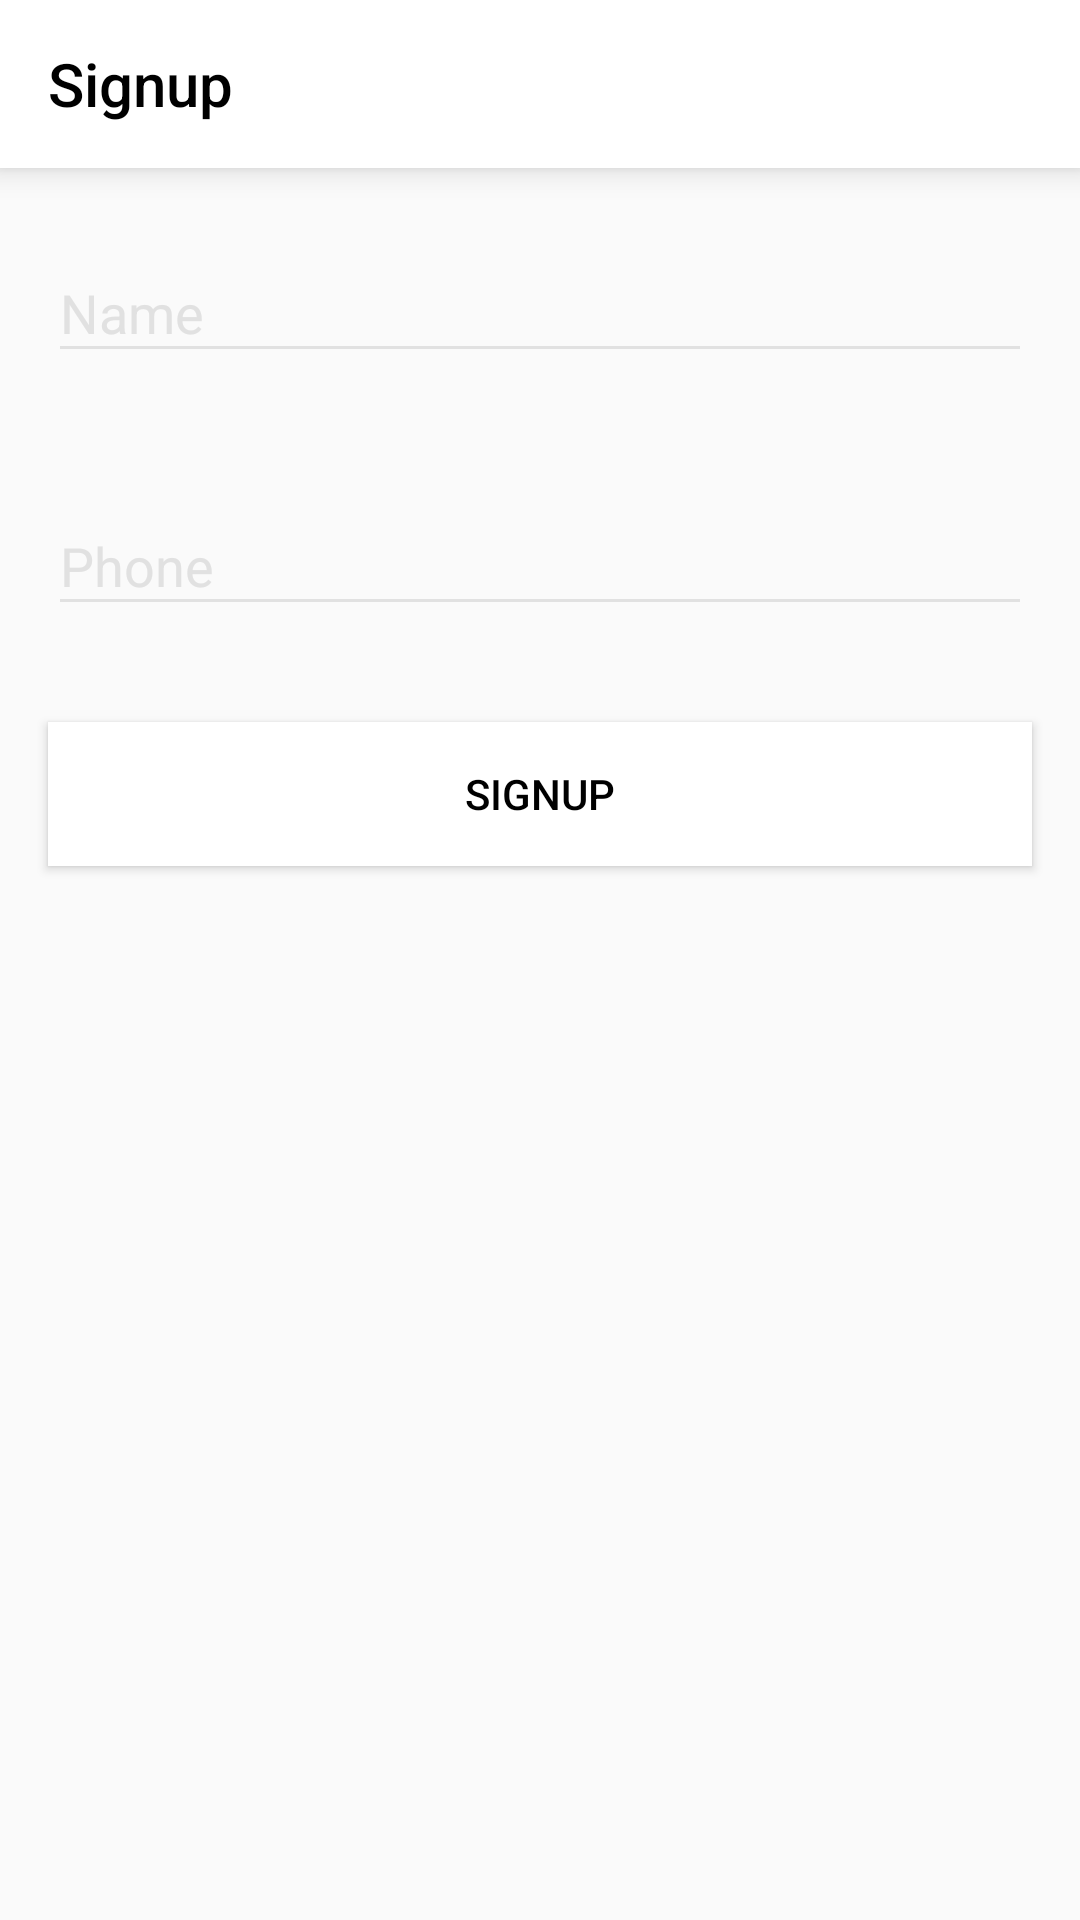

This screen was rendered from an Android layout file. Write that file and the resources it references.
<!-- AndroidManifest.xml: application theme AppTheme -->
<!-- res/layout/activity_signup.xml -->
<?xml version="1.0" encoding="utf-8"?>
<layout>
<LinearLayout xmlns:android="http://schemas.android.com/apk/res/android"
    xmlns:app="http://schemas.android.com/apk/res-auto"
    xmlns:tools="http://schemas.android.com/tools"
    android:id="@+id/activity_signup"
    android:orientation="vertical"
    android:layout_width="match_parent"
    android:layout_height="match_parent"
    tools:context="com.bycycle.android.activity.SignupActivity">



    <android.support.v7.widget.Toolbar
        android:layout_width="match_parent"
        android:id="@+id/toolbar"
        android:background="@color/app_color"
        android:minHeight="?attr/actionBarSize"
        app:title="@string/signup"
        style="@style/ToolbarTheme"
        android:layout_height="wrap_content"/>

    <android.support.design.widget.TextInputLayout
        android:layout_width="match_parent"
        android:layout_height="wrap_content"
        android:layout_margin="@dimen/default_margin"
        android:textColorHint="@color/text_grey">

        <android.support.design.widget.TextInputEditText
            android:id="@+id/et_name"
            android:layout_width="match_parent"
            android:layout_height="wrap_content"
            android:ellipsize="end"
            android:hint="@string/name"
            android:inputType="textPersonName"
            android:maxLines="1"
            android:minLines="1"
            android:nextFocusDown="@+id/et_city"
            android:textColor="@color/black"
            app:theme="@style/editTextTheme"/>

    </android.support.design.widget.TextInputLayout>



    <android.support.design.widget.TextInputLayout
        android:layout_width="match_parent"
        android:layout_height="wrap_content"
        android:layout_margin="@dimen/default_margin"
        android:textColorHint="@color/text_grey">

        <android.support.design.widget.TextInputEditText
            android:id="@+id/et_phone"
            android:layout_width="match_parent"
            android:layout_height="wrap_content"
            android:ellipsize="end"
            android:hint="@string/phone"
            android:inputType="textPersonName"
            android:maxLines="1"
            android:minLines="1"
            android:nextFocusDown="@+id/et_city"
            android:textColor="@color/black"
            app:theme="@style/editTextTheme"/>

    </android.support.design.widget.TextInputLayout>


    <Button
        android:layout_width="match_parent"
        android:background="@color/app_color"
        android:text="@string/signup"
        android:id="@+id/btn_signup"
        android:textColor="@color/colorPrimaryDark"
        android:layout_margin="@dimen/default_margin"
        android:layout_height="wrap_content" />
</LinearLayout>
</layout>
<!-- resources referenced by this layout -->
<resources>
  <color name="app_color">@color/colorPrimary</color>
  <color name="black">#000000</color>
  <color name="colorPrimaryDark">#000000</color>
  <color name="text_grey">#e1e1e1</color>
  <dimen name="default_margin">16sp</dimen>
  <string name="name">Name</string>
  <string name="phone">Phone</string>
  <string name="signup">Signup</string>
  <style name="ToolbarTheme">
  
          <item name="titleTextColor">@color/black</item>
          <item name="contentInsetStartWithNavigation">0dp</item>
          <item name="android:background">@color/app_color</item>
      </style>
  <style name="editTextTheme">
          <item name="android:textColorHint">@color/grey</item>
          <item name="colorAccent">@color/black</item>
          <item name="colorControlNormal">@color/grey</item>
          <item name="colorControlActivated">@color/colorPrimaryDark</item>
          <item name="colorControlHighlight">@color/colorPrimaryDark</item>
      </style>
  <style name="AppTheme" parent="Theme.AppCompat.Light.NoActionBar">
          
          <item name="colorPrimary">@color/colorPrimary</item>
          <item name="colorPrimaryDark">@color/colorPrimaryDark</item>
          <item name="colorAccent">@color/colorAccent</item>
          <item name="android:textViewStyle">@style/MyTextViewStyle</item>
      </style>
  <color name="colorPrimary">#FFFFFF</color>
  <color name="grey">#e1e1e1</color>
  <color name="colorAccent">#000000</color>
  <style name="MyTextViewStyle" parent="android:Widget.TextView">
          <item name="android:textColor">@color/black</item>
      </style>
</resources>
